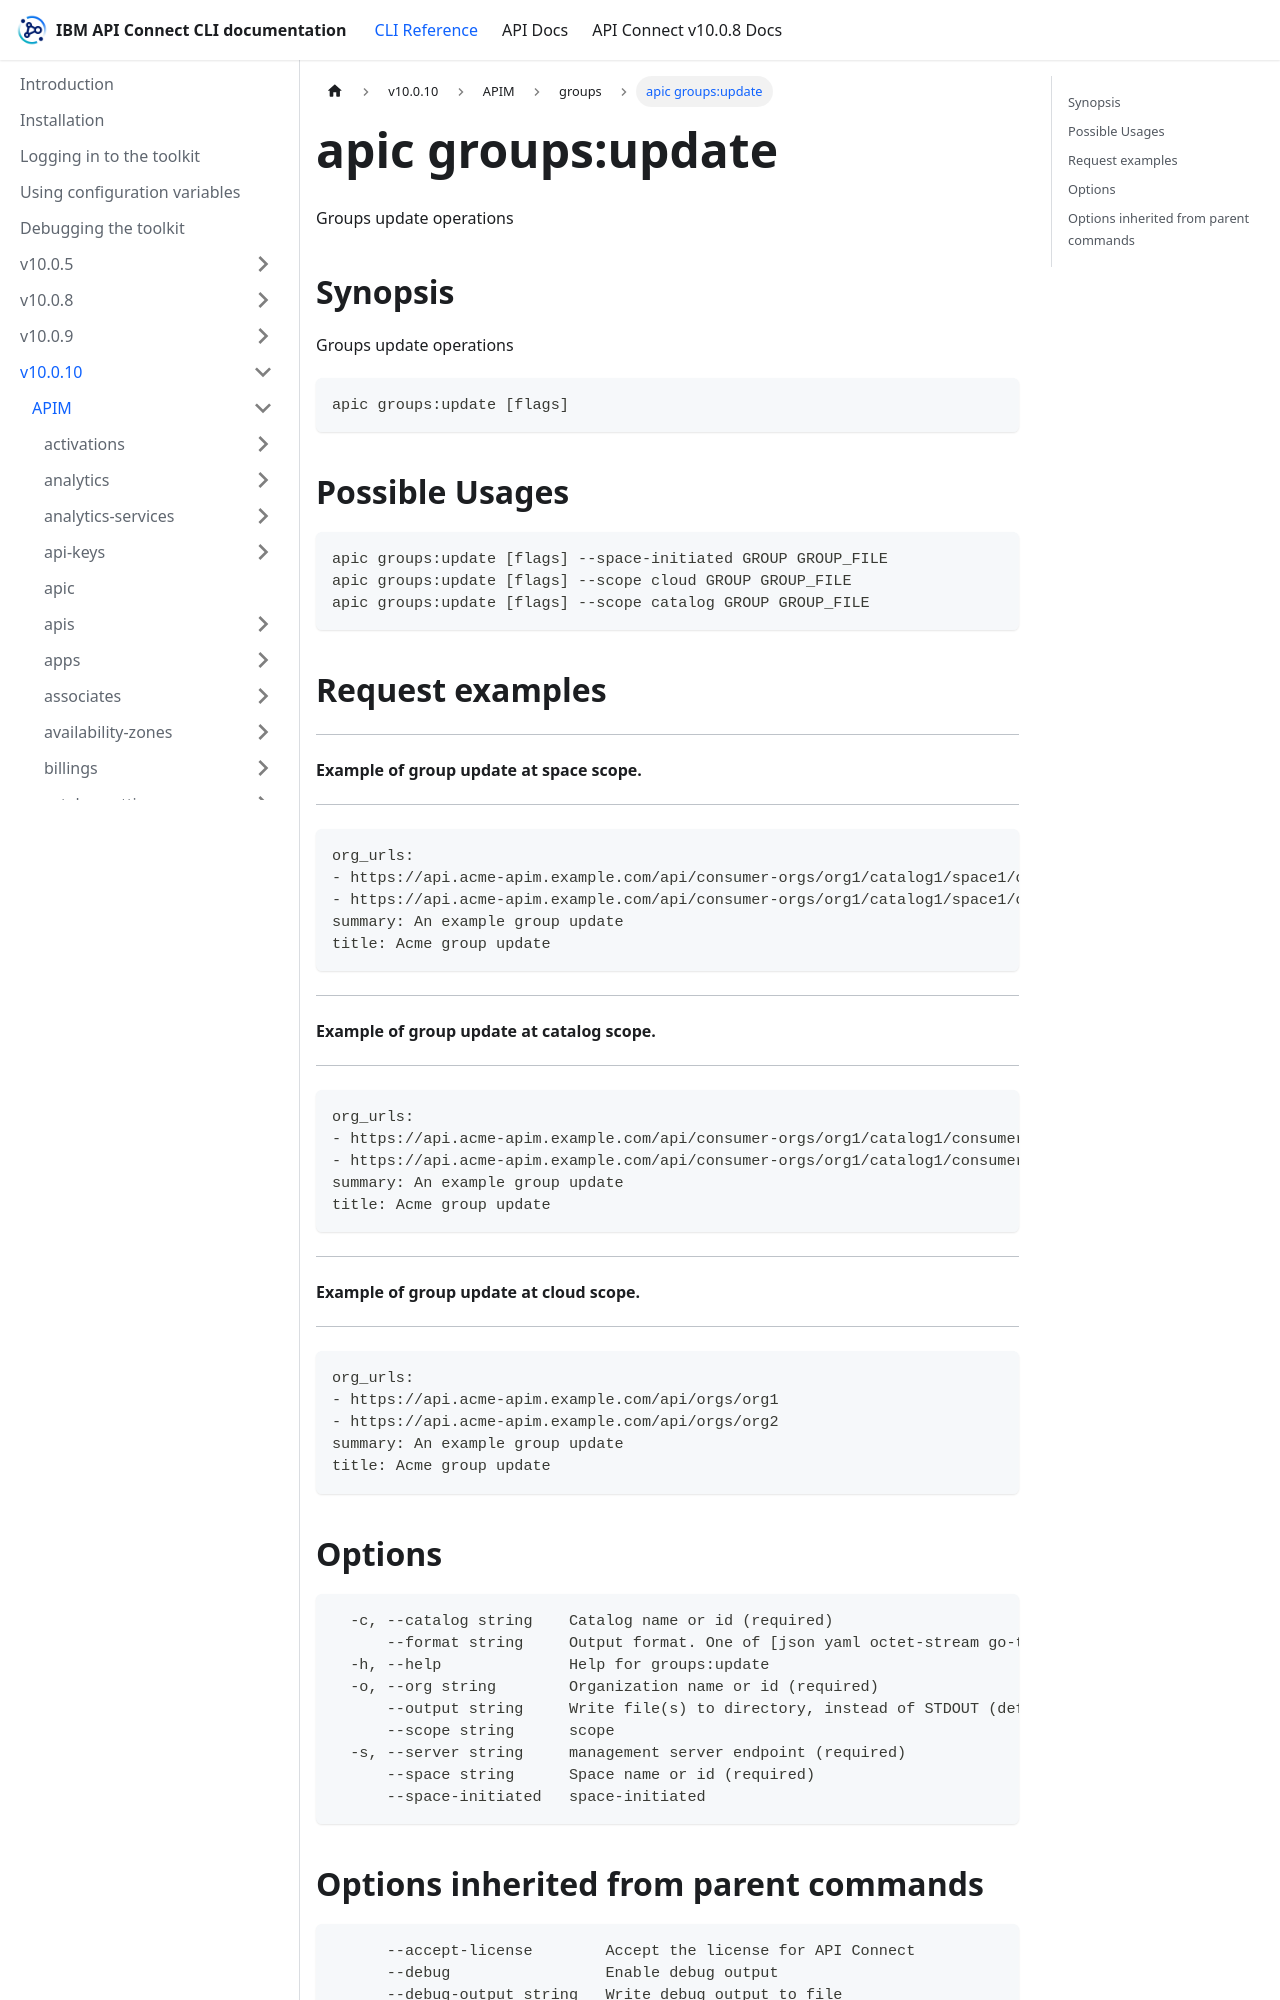

repository: ibm-apiconnect/clidocs · page: docs/v10010/apim/groups/apic_groups_update.html · generator: docusaurus

---
tags:
- "group: groups"
- "scope: catalog"
- "scope: cloud"
---
# apic groups:update

Groups update operations

## Synopsis

Groups update operations

```
apic groups:update [flags]
```

## Possible Usages

```
apic groups:update [flags] --space-initiated GROUP GROUP_FILE
apic groups:update [flags] --scope cloud GROUP GROUP_FILE
apic groups:update [flags] --scope catalog GROUP GROUP_FILE
```

## Request examples

--------------------------------------------
#### Example of group update at space scope.
--------------------------------------------

```
org_urls:
- https://api.acme-apim.example.com/api/consumer-orgs/org1/catalog1/space1/consumer-org1
- https://api.acme-apim.example.com/api/consumer-orgs/org1/catalog1/space1/consumer-org2
summary: An example group update
title: Acme group update
```

----------------------------------------------
#### Example of group update at catalog scope.
----------------------------------------------

```
org_urls:
- https://api.acme-apim.example.com/api/consumer-orgs/org1/catalog1/consumer-org1
- https://api.acme-apim.example.com/api/consumer-orgs/org1/catalog1/consumer-org2
summary: An example group update
title: Acme group update
```

--------------------------------------------
#### Example of group update at cloud scope.
--------------------------------------------

```
org_urls:
- https://api.acme-apim.example.com/api/orgs/org1
- https://api.acme-apim.example.com/api/orgs/org2
summary: An example group update
title: Acme group update
```
